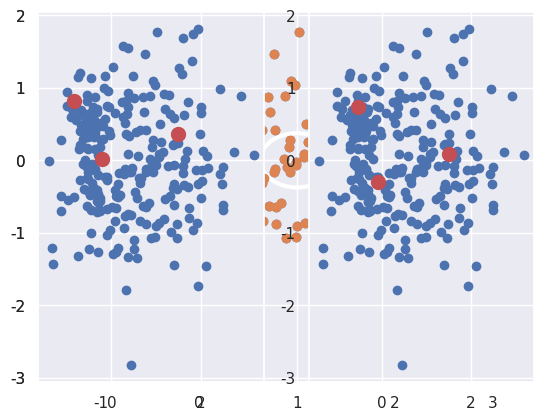

Write Python code to recreate this figure. (Note: this script raises an exception after producing the figure.)
# necessary imports
%matplotlib inline
import matplotlib.pyplot as plt
import numpy as np
import seaborn as sns; sns.set()

points = np.vstack(((np.random.randn(150, 2) * 0.75 + np.array([1, 0])),
                  (np.random.randn(50, 2) * 0.25 + np.array([-0.5, 0.5])),
                  (np.random.randn(50, 2) * 0.5 + np.array([-0.5, -0.5]))))

plt.scatter(points[:, 0], points[:, 1])
ax = plt.gca()
ax.add_artist(plt.Circle(np.array([1, 0]), 0.75/2, fill=False, lw=3))
ax.add_artist(plt.Circle(np.array([-0.5, 0.5]), 0.25/2, fill=False, lw=3))
ax.add_artist(plt.Circle(np.array([-0.5, -0.5]), 0.5/2, fill=False, lw=3))

def initialize_centroids(points, k):
    """returns k centroids from the initial points"""
    centroids = points.copy()
    np.random.shuffle(centroids)
    return centroids[:k]

initialize_centroids(points, 3)

plt.scatter(points[:, 0], points[:, 1])
centroids = initialize_centroids(points, 3)
plt.scatter(centroids[:, 0], centroids[:, 1], c='r', s=100)

def closest_centroid(points, centroids):
    """returns an array containing the index to the nearest centroid for each point"""
    distances = np.sqrt(((points - centroids[:, np.newaxis])**2).sum(axis=2))
    return np.argmin(distances, axis=0)

c = initialize_centroids(points, 3)
closest_centroid(points, c)

c

c_extended = c[: , np.newaxis, :]
c_extended

c_extended.shape

p = points[0]
p

c_extended - p

(c_extended - p).shape

points[:4] - c_extended

np.sqrt(((points[:4] - c_extended)**2).sum(axis=2))

np.argmin(np.sqrt(((points[:4] - c_extended)**2).sum(axis=2)), axis=0)

def move_centroids(points, closest, centroids):
    """returns the new centroids assigned from the points closest to them"""
    return np.array([points[closest==k].mean(axis=0) for k in range(centroids.shape[0])])

move_centroids(points, closest_centroid(points, c), c)

plt.subplot(121)
plt.scatter(points[:, 0], points[:, 1])
centroids = initialize_centroids(points, 3)
plt.scatter(centroids[:, 0], centroids[:, 1], c='r', s=100)

plt.subplot(122)
plt.scatter(points[:, 0], points[:, 1])
closest = closest_centroid(points, centroids)
centroids = move_centroids(points, closest, centroids)
plt.scatter(centroids[:, 0], centroids[:, 1], c='r', s=100)

from JSAnimation import IPython_display
from matplotlib import animation

# create a simple animation
fig = plt.figure()
ax = plt.axes(xlim=(-4, 4), ylim=(-4, 4))
#ncolors = len(plt.rcParams['axes.prop_cycle'])
pts = sum([ax.plot([], [], [], 'o')], [])
centroids = initialize_centroids(points, 6)

def init():
    return pts

def animate(i):
    global centroids
    closest = closest_centroid(points, centroids)
    centroids = move_centroids(points, closest, centroids)
    ax.cla()
    ax.scatter(points[:, 0], points[:, 1], c=closest)
    ax.scatter(centroids[:, 0], centroids[:, 1], c='r', s=100)
    return pts

animation.FuncAnimation(fig, animate, init_func=init,
                        frames=100, interval=20, blit=True)



